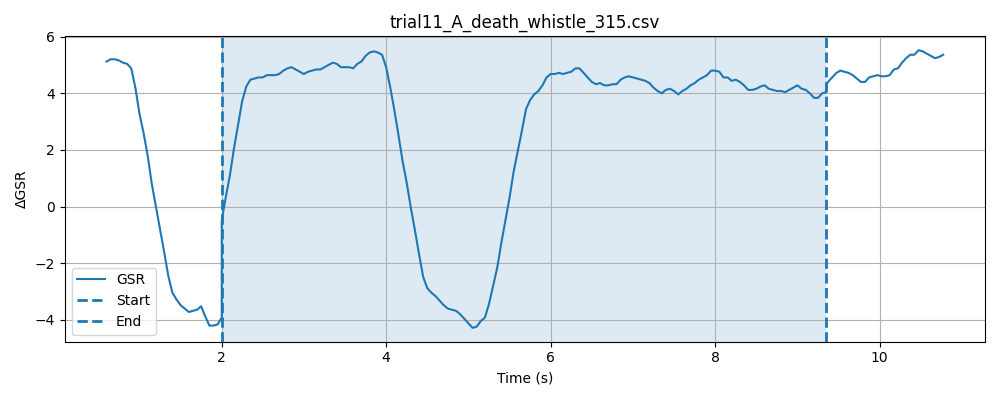

Values plotted in this chart, from the file beside it:
timestamp, elapsed_sec, gsr_raw, phase
1777620919, 0.003362, 1349, baseline
1777620919, 0.05352, 1351, baseline
1777620919, 0.1034, 1349, baseline
1777620919, 0.1535, 1350, baseline
1777620919, 0.2036, 1351, baseline
1777620919, 0.2536, 1350, baseline
1777620919, 0.3036, 1351, baseline
1777620919, 0.3536, 1352, baseline
1777620919, 0.4037, 1349, baseline
1777620919, 0.4536, 1350, baseline
1777620919, 0.5036, 1354, baseline
1777620919, 0.5538, 1352, baseline
1777620919, 0.6036, 1350, baseline
1777620919, 0.6537, 1353, baseline
1777620919, 0.7037, 1354, baseline
1777620919, 0.7538, 1356, baseline
1777620919, 0.8038, 1353, baseline
1777620919, 0.8538, 1354, baseline
1777620919, 0.9039, 1353, baseline
1777620920, 0.954, 1352, baseline
1777620920, 1.004, 1348, baseline
1777620920, 1.054, 1348, baseline
1777620920, 1.104, 1347, baseline
1777620920, 1.154, 1360, baseline
1777620920, 1.204, 1356, baseline
1777620920, 1.254, 1351, baseline
1777620920, 1.304, 1351, baseline
1777620920, 1.354, 1348, baseline
1777620920, 1.404, 1348, baseline
1777620920, 1.454, 1350, baseline
1777620920, 1.504, 1346, baseline
1777620920, 1.554, 1334, baseline
1777620920, 1.604, 1329, baseline
1777620920, 1.654, 1332, baseline
1777620920, 1.704, 1330, baseline
1777620920, 1.754, 1329, baseline
1777620920, 1.804, 1332, baseline
1777620920, 1.854, 1330, baseline
1777620920, 1.904, 1333, baseline
1777620921, 1.954, 1333, baseline
1777620921, 2.004, 1341, baseline
1777620921, 0.3429, 1347, stimulus
1777620921, 0.3429, 1349, stimulus
1777620921, 0.3429, 1350, stimulus
1777620921, 0.343, 1349, stimulus
1777620921, 0.343, 1349, stimulus
1777620921, 0.3431, 1349, stimulus
1777620921, 0.3431, 1350, stimulus
1777620921, 0.3909, 1351, stimulus
1777620921, 0.441, 1348, stimulus
1777620921, 0.491, 1351, stimulus
1777620921, 0.541, 1352, stimulus
1777620921, 0.5912, 1354, stimulus
1777620921, 0.6411, 1354, stimulus
1777620921, 0.6915, 1350, stimulus
1777620921, 0.7411, 1348, stimulus
1777620921, 0.7911, 1350, stimulus
1777620921, 0.8412, 1351, stimulus
1777620921, 0.8915, 1352, stimulus
1777620922, 0.9412, 1350, stimulus
... 178 more rows
